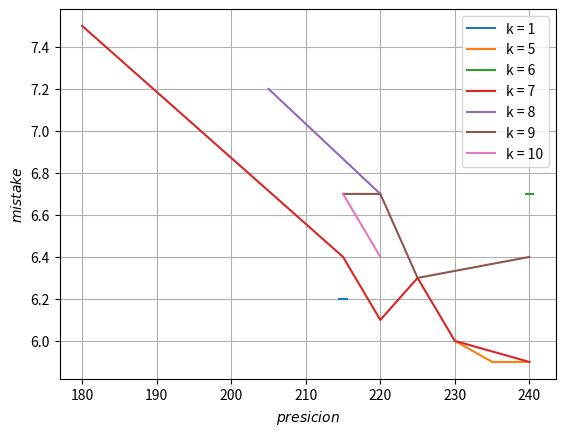

Write the Python code that produced this figure.
x1 = [214.5, 215, 215.5]
y1 = [6.2, 6.2, 6.2]
x5 = [230, 235, 240]
y5 = [6.0, 5.9, 5.9]
x6 = [239.5, 240, 240.5]
y6 = [6.7, 6.7, 6.7]
x7 = [180, 215, 220, 225, 230, 240]
y7 = [7.5, 6.4, 6.1, 6.3, 6.0, 5.9]
x8 = [205, 220]
y8 = [7.2, 6.7]
x9 = [215, 220, 225, 240]
y9 = [6.7, 6.7, 6.3, 6.4]
x10 = [215, 220]
y10 = [6.7, 6.4]

import matplotlib.pyplot as plt

plt.xlabel(r'$presicion$')
plt.ylabel(r'$mistake$')
plt.title('')
label = 'k = 1'
plt.plot(x1, y1, linestyle='-', label=label)
label = 'k = 5'
plt.plot(x5, y5, linestyle='-', label=label)
label = 'k = 6'
plt.plot(x6, y6, linestyle='-', label=label)
label = 'k = 7'
plt.plot(x7, y7, linestyle='-', label=label)
label = 'k = 8'
plt.plot(x8, y8, linestyle='-', label=label)
label = 'k = 9'
plt.plot(x9, y9, linestyle='-', label=label)
label = 'k = 10'
plt.plot(x10, y10, linestyle='-', label=label)
plt.legend()
plt.grid(True)
plt.show()